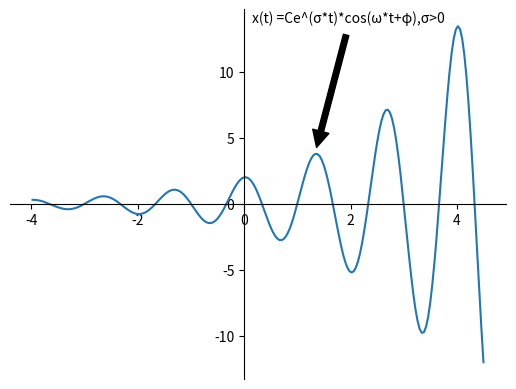

Python code for this plot:
import matplotlib.pyplot as plt
import numpy as np

fig, ax = plt.subplots()

def  f(t):
    return 2*np.exp(0.475*-t)*np.cos(3/2*np.pi*t)
a = np.arange(-4.5,4,0.04)
ax.plot(-a,f(a))

ax.spines['top'].set_visible(False)     
ax.xaxis.set_ticks_position('bottom') 
ax.spines['right'].set_visible(False)   
ax.yaxis.set_ticks_position('left')  
ax.spines['bottom'].set_position(('data', 0))
ax.spines['left'].set_position(('data', 0))

plt.annotate('x(t) =Ce^(σ*t)*cos(ω*t+φ),σ>0', xy=(1.33, 3.78), xytext=(0.15, 13.70),arrowprops=dict(facecolor='black', shrink=0.05))
plt.show()